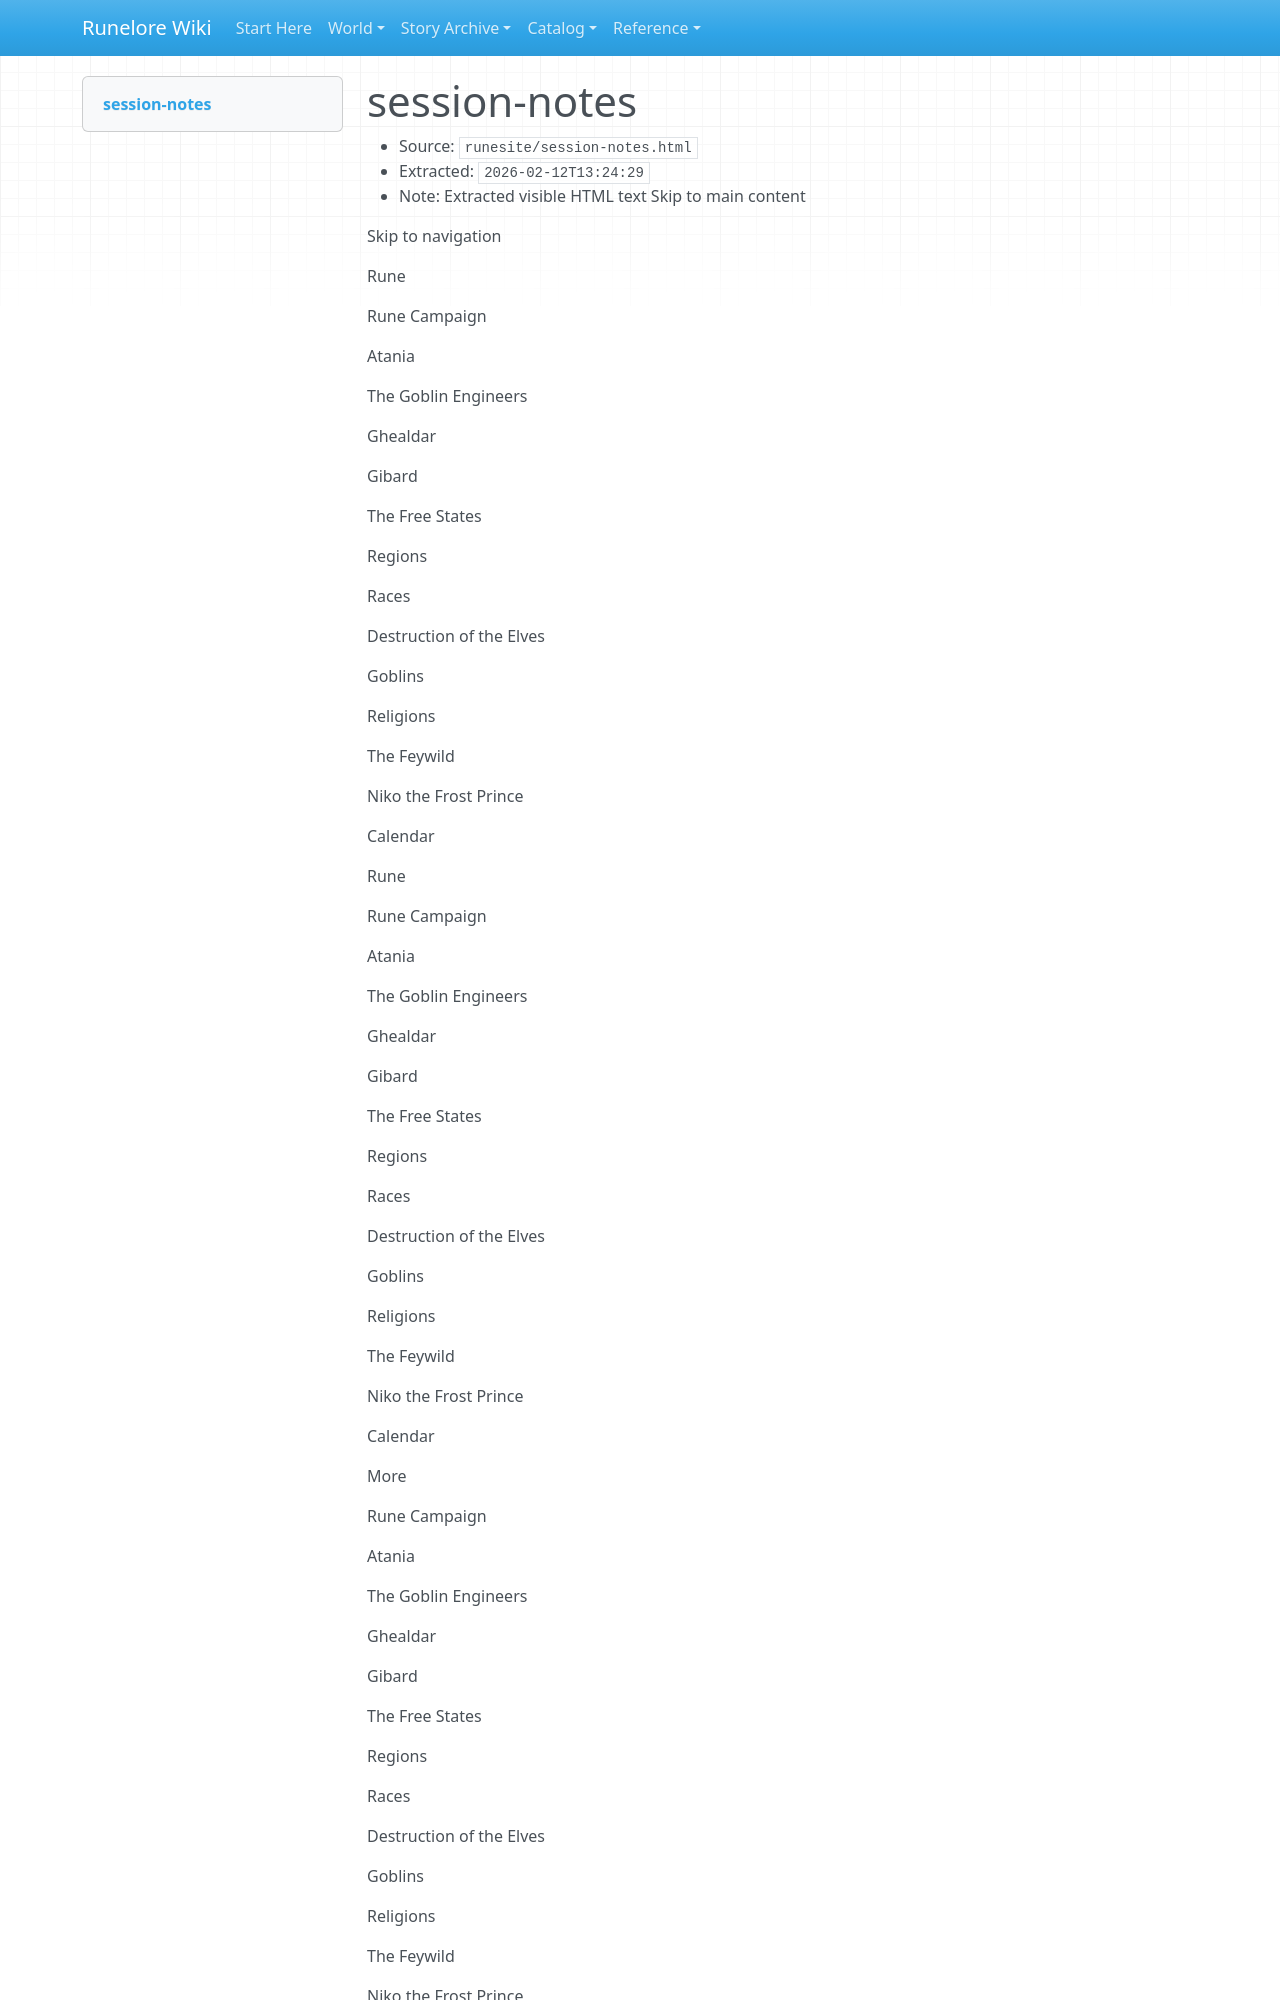

repository: chuff80/runednd · page: raw/runesite/session-notes.html/index.html · generator: mkdocs

# session-notes

- Source: `runesite/session-notes.html`
- Extracted: `2026-02-12T13:24:29`
- Note: Extracted visible HTML text
Skip to main content

Skip to navigation

Rune

Rune Campaign

Atania

The Goblin Engineers

Ghealdar

Gibard

The Free States

Regions

Races

Destruction of the Elves

Goblins

Religions

The Feywild

Niko the Frost Prince

Calendar

Rune

Rune Campaign

Atania

The Goblin Engineers

Ghealdar

Gibard

The Free States

Regions

Races

Destruction of the Elves

Goblins

Religions

The Feywild

Niko the Frost Prince

Calendar

More

Rune Campaign

Atania

The Goblin Engineers

Ghealdar

Gibard

The Free States

Regions

Races

Destruction of the Elves

Goblins
